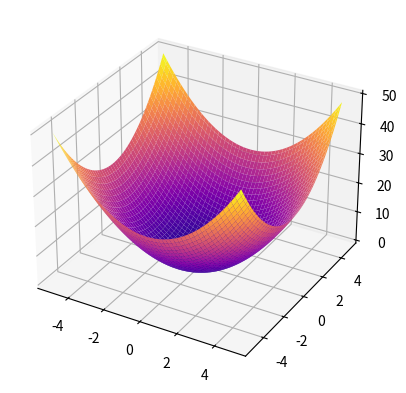

This figure's Python source: (Note: this script raises an exception after producing the figure.)
import matplotlib.pyplot as plt
import numpy as np


class FunctionPlotter:
    def __init__(self, func, x_range=(-5,5), y_range=(-5,5), step=0.1):
        self.func = func
        self.X, self.Y = np.arange(x_range[0], x_range[1], step),  np.arange(y_range[0],y_range[1], step)
        self.X, self.Y = np.meshgrid(self.X, self.Y)
        self.step = step
        self.Z = self.calculate_z()

    def calculate_z(self):
        Z = np.zeros_like(self.X)
        # Avoid division by zero using np.where
        # mask = (self.X != 0) | (self.Y != 0) # mask for x and y not both zero
        Z = self.func(self.X, self.Y)
        return Z
    def plot(self, filename="quickgraph.png"):
        fig, axes = plt.subplots(subplot_kw={"projection":"3d"})
        axes.plot_surface(self.X, self.Y, self.Z, cmap='plasma')

        fig.savefig(f"FinanceLearning/Graphs and Gifs/{filename}", bbox_inches='tight')

def example_function(x,y):
    return (x**2 + y**2)

if __name__ == "__main__":
    plotter = FunctionPlotter(example_function)
    plotter.plot()



    # # Piecewise function with (x,y) = (0,0) = 0

# X = np.arange(-5, 5, 0.1)
# Y = np.arange(-5,5,.1)

# X, Y = np.meshgrid(X,Y)

# def func(x,y):
#     Z = np.zeros_like(x)
#     # Avoid division by zero using np.where
#     mask = (x != 0) | (y != 0) #This is where x and y are both not 0
#     Z[mask] = (x[mask]**3 * y[mask]) / (x[mask]**6 + y[mask]**2)
#     return Z

# Piecewise = func(X,Y)





# # Plotting out the Function
# fig, axes = plt.subplots(subplot_kw={"projection":"3d"})
# axes.plot_surface(X,Y,Piecewise, cmap='plasma')
# fig.savefig("FinanceLearning/Graphs and Gifs/quickgraph.png", bbox_inches='tight')

# # Setting the top down view
# axes.view_init(elev=90,azim=0)
# plt.show()